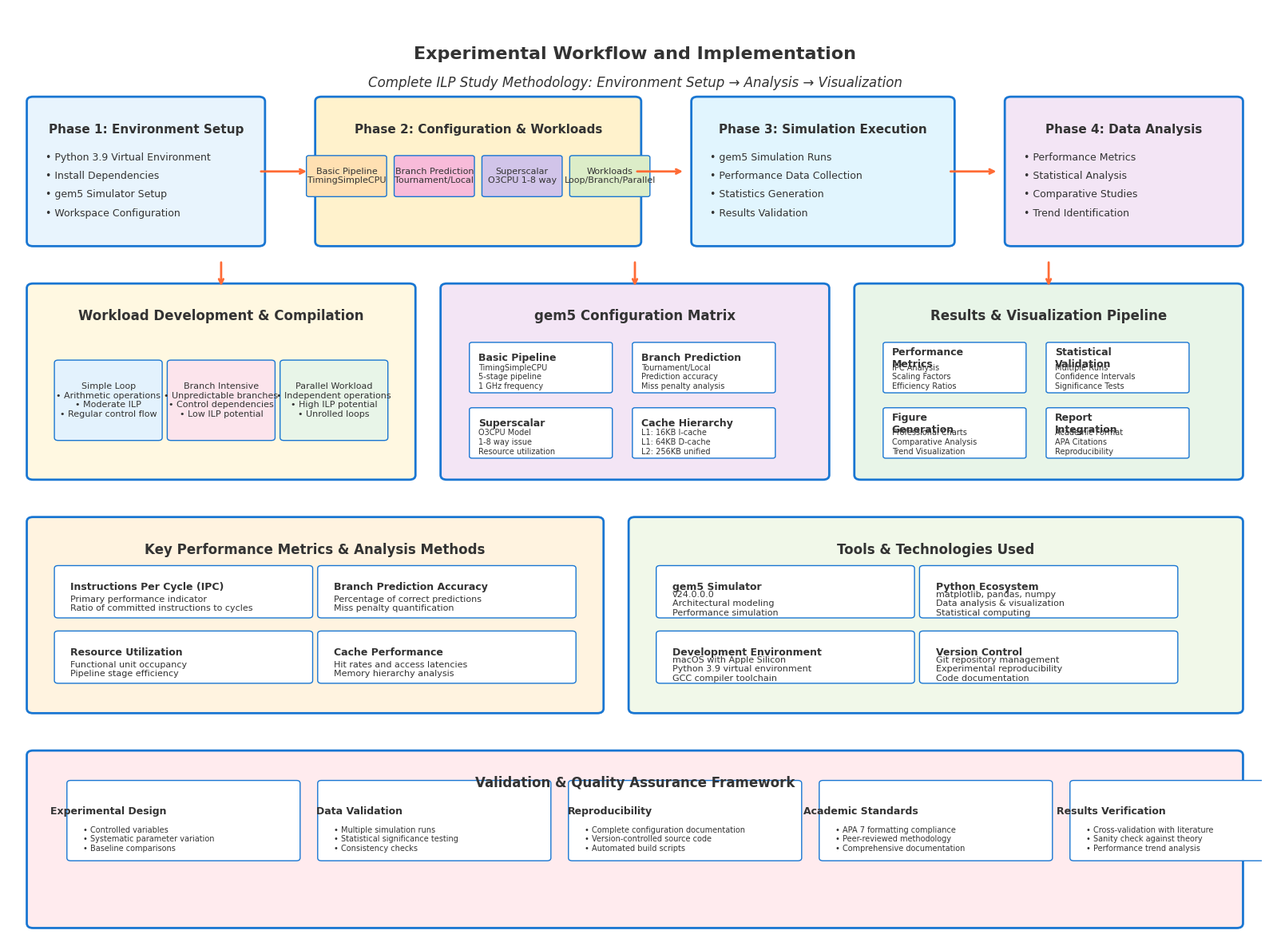

Python code for this plot:
#!/usr/bin/env python3
"""
Create enhanced Figure 5: Experimental Workflow and Implementation
Professional diagram showing complete methodology from setup through analysis
"""

import matplotlib.pyplot as plt
import matplotlib.patches as patches
from matplotlib.patches import FancyBboxPatch, Rectangle, Circle, Arrow
import numpy as np
import os

# Set up professional styling
plt.style.use('default')
plt.rcParams.update({
    'font.family': 'Arial',
    'font.size': 10,
    'axes.linewidth': 1.2,
    'figure.facecolor': 'white',
    'axes.facecolor': 'white',
    'text.color': 'black',
    'axes.edgecolor': 'black'
})

def create_experimental_workflow_figure():
    """Create enhanced Figure 5: Complete Experimental Workflow"""
    fig, ax = plt.subplots(figsize=(16, 12))
    ax.set_xlim(0, 100)
    ax.set_ylim(0, 100)
    ax.axis('off')
    
    # Define colors for different phases
    colors = {
        'setup': '#E8F4FD',      # Light blue
        'config': '#FFF2CC',     # Light yellow
        'execution': '#E1F5FE',  # Light cyan
        'analysis': '#F3E5F5',   # Light purple
        'output': '#E8F5E8',     # Light green
        'border': '#1976D2',     # Dark blue
        'accent': '#FF6B35',     # Orange accent
        'text': '#333333'        # Dark gray text
    }
    
    # Title
    ax.text(50, 95, 'Experimental Workflow and Implementation', 
            ha='center', va='center', fontsize=16, weight='bold', color=colors['text'])
    ax.text(50, 92, 'Complete ILP Study Methodology: Environment Setup → Analysis → Visualization', 
            ha='center', va='center', fontsize=12, style='italic', color=colors['text'])
    
    # Phase 1: Environment Setup
    phase1_box = FancyBboxPatch((2, 75), 18, 15, 
                               boxstyle="round,pad=0.5", 
                               facecolor=colors['setup'], 
                               edgecolor=colors['border'], 
                               linewidth=2)
    ax.add_patch(phase1_box)
    
    ax.text(11, 87, 'Phase 1: Environment Setup', 
            ha='center', va='center', fontsize=11, weight='bold', color=colors['text'])
    
    setup_steps = [
        '• Python 3.9 Virtual Environment',
        '• Install Dependencies',
        '• gem5 Simulator Setup',
        '• Workspace Configuration'
    ]
    
    for i, step in enumerate(setup_steps):
        ax.text(3, 84 - i*2, step, ha='left', va='center', fontsize=9, color=colors['text'])
    
    # Phase 2: Configuration & Workloads
    phase2_box = FancyBboxPatch((25, 75), 25, 15, 
                               boxstyle="round,pad=0.5", 
                               facecolor=colors['config'], 
                               edgecolor=colors['border'], 
                               linewidth=2)
    ax.add_patch(phase2_box)
    
    ax.text(37.5, 87, 'Phase 2: Configuration & Workloads', 
            ha='center', va='center', fontsize=11, weight='bold', color=colors['text'])
    
    # Configuration sub-boxes
    config_boxes = [
        ('Basic Pipeline\nTimingSimpleCPU', 26, 82, '#FFE0B2'),
        ('Branch Prediction\nTournament/Local', 33, 82, '#F8BBD9'),
        ('Superscalar\nO3CPU 1-8 way', 40, 82, '#D1C4E9'),
        ('Workloads\nLoop/Branch/Parallel', 47, 82, '#DCEDC8')
    ]
    
    for label, x, y, color in config_boxes:
        box = FancyBboxPatch((x-2, y-2), 6, 4, 
                            boxstyle="round,pad=0.2", 
                            facecolor=color, 
                            edgecolor=colors['border'], 
                            linewidth=1)
        ax.add_patch(box)
        ax.text(x+1, y, label, ha='center', va='center', fontsize=8, color=colors['text'])
    
    # Phase 3: Simulation Execution
    phase3_box = FancyBboxPatch((55, 75), 20, 15, 
                               boxstyle="round,pad=0.5", 
                               facecolor=colors['execution'], 
                               edgecolor=colors['border'], 
                               linewidth=2)
    ax.add_patch(phase3_box)
    
    ax.text(65, 87, 'Phase 3: Simulation Execution', 
            ha='center', va='center', fontsize=11, weight='bold', color=colors['text'])
    
    execution_steps = [
        '• gem5 Simulation Runs',
        '• Performance Data Collection',
        '• Statistics Generation',
        '• Results Validation'
    ]
    
    for i, step in enumerate(execution_steps):
        ax.text(56, 84 - i*2, step, ha='left', va='center', fontsize=9, color=colors['text'])
    
    # Phase 4: Data Analysis
    phase4_box = FancyBboxPatch((80, 75), 18, 15, 
                               boxstyle="round,pad=0.5", 
                               facecolor=colors['analysis'], 
                               edgecolor=colors['border'], 
                               linewidth=2)
    ax.add_patch(phase4_box)
    
    ax.text(89, 87, 'Phase 4: Data Analysis', 
            ha='center', va='center', fontsize=11, weight='bold', color=colors['text'])
    
    analysis_steps = [
        '• Performance Metrics',
        '• Statistical Analysis',
        '• Comparative Studies',
        '• Trend Identification'
    ]
    
    for i, step in enumerate(analysis_steps):
        ax.text(81, 84 - i*2, step, ha='left', va='center', fontsize=9, color=colors['text'])
    
    # Detailed Workflow Components
    
    # Workload Development Section
    workload_box = FancyBboxPatch((2, 50), 30, 20, 
                                 boxstyle="round,pad=0.5", 
                                 facecolor='#FFF8E1', 
                                 edgecolor=colors['border'], 
                                 linewidth=2)
    ax.add_patch(workload_box)
    
    ax.text(17, 67, 'Workload Development & Compilation', 
            ha='center', va='center', fontsize=12, weight='bold', color=colors['text'])
    
    # Individual workload boxes
    workloads = [
        ('Simple Loop\n• Arithmetic operations\n• Moderate ILP\n• Regular control flow', 4, 58, '#E3F2FD'),
        ('Branch Intensive\n• Unpredictable branches\n• Control dependencies\n• Low ILP potential', 13, 58, '#FCE4EC'),
        ('Parallel Workload\n• Independent operations\n• High ILP potential\n• Unrolled loops', 22, 58, '#E8F5E8')
    ]
    
    for label, x, y, color in workloads:
        box = FancyBboxPatch((x, y-4), 8, 8, 
                            boxstyle="round,pad=0.3", 
                            facecolor=color, 
                            edgecolor=colors['border'], 
                            linewidth=1)
        ax.add_patch(box)
        ax.text(x+4, y, label, ha='center', va='center', fontsize=8, color=colors['text'])
    
    # gem5 Configuration Matrix
    config_box = FancyBboxPatch((35, 50), 30, 20, 
                               boxstyle="round,pad=0.5", 
                               facecolor='#F3E5F5', 
                               edgecolor=colors['border'], 
                               linewidth=2)
    ax.add_patch(config_box)
    
    ax.text(50, 67, 'gem5 Configuration Matrix', 
            ha='center', va='center', fontsize=12, weight='bold', color=colors['text'])
    
    # Configuration matrix
    configs = [
        ('Basic Pipeline', 'TimingSimpleCPU\n5-stage pipeline\n1 GHz frequency', 37, 61),
        ('Branch Prediction', 'Tournament/Local\nPrediction accuracy\nMiss penalty analysis', 50, 61),
        ('Superscalar', 'O3CPU Model\n1-8 way issue\nResource utilization', 37, 54),
        ('Cache Hierarchy', 'L1: 16KB I-cache\nL1: 64KB D-cache\nL2: 256KB unified', 50, 54)
    ]
    
    for title, desc, x, y in configs:
        box = FancyBboxPatch((x, y-2), 11, 5, 
                            boxstyle="round,pad=0.2", 
                            facecolor='#FFFFFF', 
                            edgecolor=colors['border'], 
                            linewidth=1)
        ax.add_patch(box)
        ax.text(x+0.5, y+1.5, title, ha='left', va='center', fontsize=9, weight='bold', color=colors['text'])
        ax.text(x+0.5, y-0.5, desc, ha='left', va='center', fontsize=7, color=colors['text'])
    
    # Results & Visualization Section
    results_box = FancyBboxPatch((68, 50), 30, 20, 
                                boxstyle="round,pad=0.5", 
                                facecolor=colors['output'], 
                                edgecolor=colors['border'], 
                                linewidth=2)
    ax.add_patch(results_box)
    
    ax.text(83, 67, 'Results & Visualization Pipeline', 
            ha='center', va='center', fontsize=12, weight='bold', color=colors['text'])
    
    # Results components
    results = [
        ('Performance\nMetrics', 'IPC Analysis\nScaling Factors\nEfficiency Ratios', 70, 61),
        ('Statistical\nValidation', 'Multiple Runs\nConfidence Intervals\nSignificance Tests', 83, 61),
        ('Figure\nGeneration', 'Professional Charts\nComparative Analysis\nTrend Visualization', 70, 54),
        ('Report\nIntegration', 'Academic Format\nAPA Citations\nReproducibility', 83, 54)
    ]
    
    for title, desc, x, y in results:
        box = FancyBboxPatch((x, y-2), 11, 5, 
                            boxstyle="round,pad=0.2", 
                            facecolor='#FFFFFF', 
                            edgecolor=colors['border'], 
                            linewidth=1)
        ax.add_patch(box)
        ax.text(x+0.5, y+1.5, title, ha='left', va='center', fontsize=9, weight='bold', color=colors['text'])
        ax.text(x+0.5, y-0.5, desc, ha='left', va='center', fontsize=7, color=colors['text'])
    
    # Data Flow Arrows
    arrow_props = dict(arrowstyle='->', lw=2, color=colors['accent'])
    
    # Horizontal flow arrows
    ax.annotate('', xy=(24, 82.5), xytext=(20, 82.5), arrowprops=arrow_props)
    ax.annotate('', xy=(54, 82.5), xytext=(50, 82.5), arrowprops=arrow_props)
    ax.annotate('', xy=(79, 82.5), xytext=(75, 82.5), arrowprops=arrow_props)
    
    # Vertical flow arrows
    ax.annotate('', xy=(17, 70), xytext=(17, 73), arrowprops=arrow_props)
    ax.annotate('', xy=(50, 70), xytext=(50, 73), arrowprops=arrow_props)
    ax.annotate('', xy=(83, 70), xytext=(83, 73), arrowprops=arrow_props)
    
    # Performance Metrics Section
    metrics_box = FancyBboxPatch((2, 25), 45, 20, 
                                boxstyle="round,pad=0.5", 
                                facecolor='#FFF3E0', 
                                edgecolor=colors['border'], 
                                linewidth=2)
    ax.add_patch(metrics_box)
    
    ax.text(24.5, 42, 'Key Performance Metrics & Analysis Methods', 
            ha='center', va='center', fontsize=12, weight='bold', color=colors['text'])
    
    # Metrics grid
    metrics = [
        ('Instructions Per Cycle (IPC)', 'Primary performance indicator\nRatio of committed instructions to cycles', 4, 37),
        ('Branch Prediction Accuracy', 'Percentage of correct predictions\nMiss penalty quantification', 25, 37),
        ('Resource Utilization', 'Functional unit occupancy\nPipeline stage efficiency', 4, 30),
        ('Cache Performance', 'Hit rates and access latencies\nMemory hierarchy analysis', 25, 30)
    ]
    
    for title, desc, x, y in metrics:
        box = FancyBboxPatch((x, y-2), 20, 5, 
                            boxstyle="round,pad=0.3", 
                            facecolor='#FFFFFF', 
                            edgecolor=colors['border'], 
                            linewidth=1)
        ax.add_patch(box)
        ax.text(x+1, y+1, title, ha='left', va='center', fontsize=9, weight='bold', color=colors['text'])
        ax.text(x+1, y-0.8, desc, ha='left', va='center', fontsize=8, color=colors['text'])
    
    # Tools & Technologies Section
    tools_box = FancyBboxPatch((50, 25), 48, 20, 
                              boxstyle="round,pad=0.5", 
                              facecolor='#F1F8E9', 
                              edgecolor=colors['border'], 
                              linewidth=2)
    ax.add_patch(tools_box)
    
    ax.text(74, 42, 'Tools & Technologies Used', 
            ha='center', va='center', fontsize=12, weight='bold', color=colors['text'])
    
    # Tools grid
    tools = [
        ('gem5 Simulator', 'v24.0.0.0\nArchitectural modeling\nPerformance simulation', 52, 37),
        ('Python Ecosystem', 'matplotlib, pandas, numpy\nData analysis & visualization\nStatistical computing', 73, 37),
        ('Development Environment', 'macOS with Apple Silicon\nPython 3.9 virtual environment\nGCC compiler toolchain', 52, 30),
        ('Version Control', 'Git repository management\nExperimental reproducibility\nCode documentation', 73, 30)
    ]
    
    for title, desc, x, y in tools:
        box = FancyBboxPatch((x, y-2), 20, 5, 
                            boxstyle="round,pad=0.3", 
                            facecolor='#FFFFFF', 
                            edgecolor=colors['border'], 
                            linewidth=1)
        ax.add_patch(box)
        ax.text(x+1, y+1, title, ha='left', va='center', fontsize=9, weight='bold', color=colors['text'])
        ax.text(x+1, y-0.8, desc, ha='left', va='center', fontsize=8, color=colors['text'])
    
    # Validation & Quality Assurance
    qa_box = FancyBboxPatch((2, 2), 96, 18, 
                           boxstyle="round,pad=0.5", 
                           facecolor='#FFEBEE', 
                           edgecolor=colors['border'], 
                           linewidth=2)
    ax.add_patch(qa_box)
    
    ax.text(50, 17, 'Validation & Quality Assurance Framework', 
            ha='center', va='center', fontsize=12, weight='bold', color=colors['text'])
    
    # QA components
    qa_items = [
        ('Experimental Design', '• Controlled variables\n• Systematic parameter variation\n• Baseline comparisons', 8, 12),
        ('Data Validation', '• Multiple simulation runs\n• Statistical significance testing\n• Consistency checks', 28, 12),
        ('Reproducibility', '• Complete configuration documentation\n• Version-controlled source code\n• Automated build scripts', 48, 12),
        ('Academic Standards', '• APA 7 formatting compliance\n• Peer-reviewed methodology\n• Comprehensive documentation', 68, 12),
        ('Results Verification', '• Cross-validation with literature\n• Sanity check against theory\n• Performance trend analysis', 88, 12)
    ]
    
    for title, items, x, y in qa_items:
        box = FancyBboxPatch((x-3, y-3), 18, 8, 
                            boxstyle="round,pad=0.3", 
                            facecolor='#FFFFFF', 
                            edgecolor=colors['border'], 
                            linewidth=1)
        ax.add_patch(box)
        ax.text(x, y+2, title, ha='center', va='center', fontsize=9, weight='bold', color=colors['text'])
        ax.text(x-2, y-1, items, ha='left', va='center', fontsize=7, color=colors['text'])
    
    plt.tight_layout()
    os.makedirs('figures', exist_ok=True)
    plt.savefig('figures/figure_5_experimental_workflow.png', 
                dpi=300, bbox_inches='tight', facecolor='white')
    plt.close()
    
    print("Enhanced Figure 5: Experimental Workflow created successfully!")
    print("Saved as: figures/figure_5_experimental_workflow.png")
    print("Professional academic-quality workflow diagram ready!")

def main():
    """Generate enhanced experimental workflow figure"""
    print("Creating Enhanced Experimental Workflow Figure...")
    print("=" * 60)
    
    create_experimental_workflow_figure()
    
    print("\nFigure 5 Enhancement Complete!")
    print("Features:")
    print("   • Comprehensive workflow visualization")
    print("   • Professional academic styling") 
    print("   • Detailed methodology documentation")
    print("   • Clear phase separation and data flow")
    print("   • Quality assurance framework")
    print("   • Tools and technologies overview")
    print("\nReady for academic report integration!")

if __name__ == '__main__':
    main()
